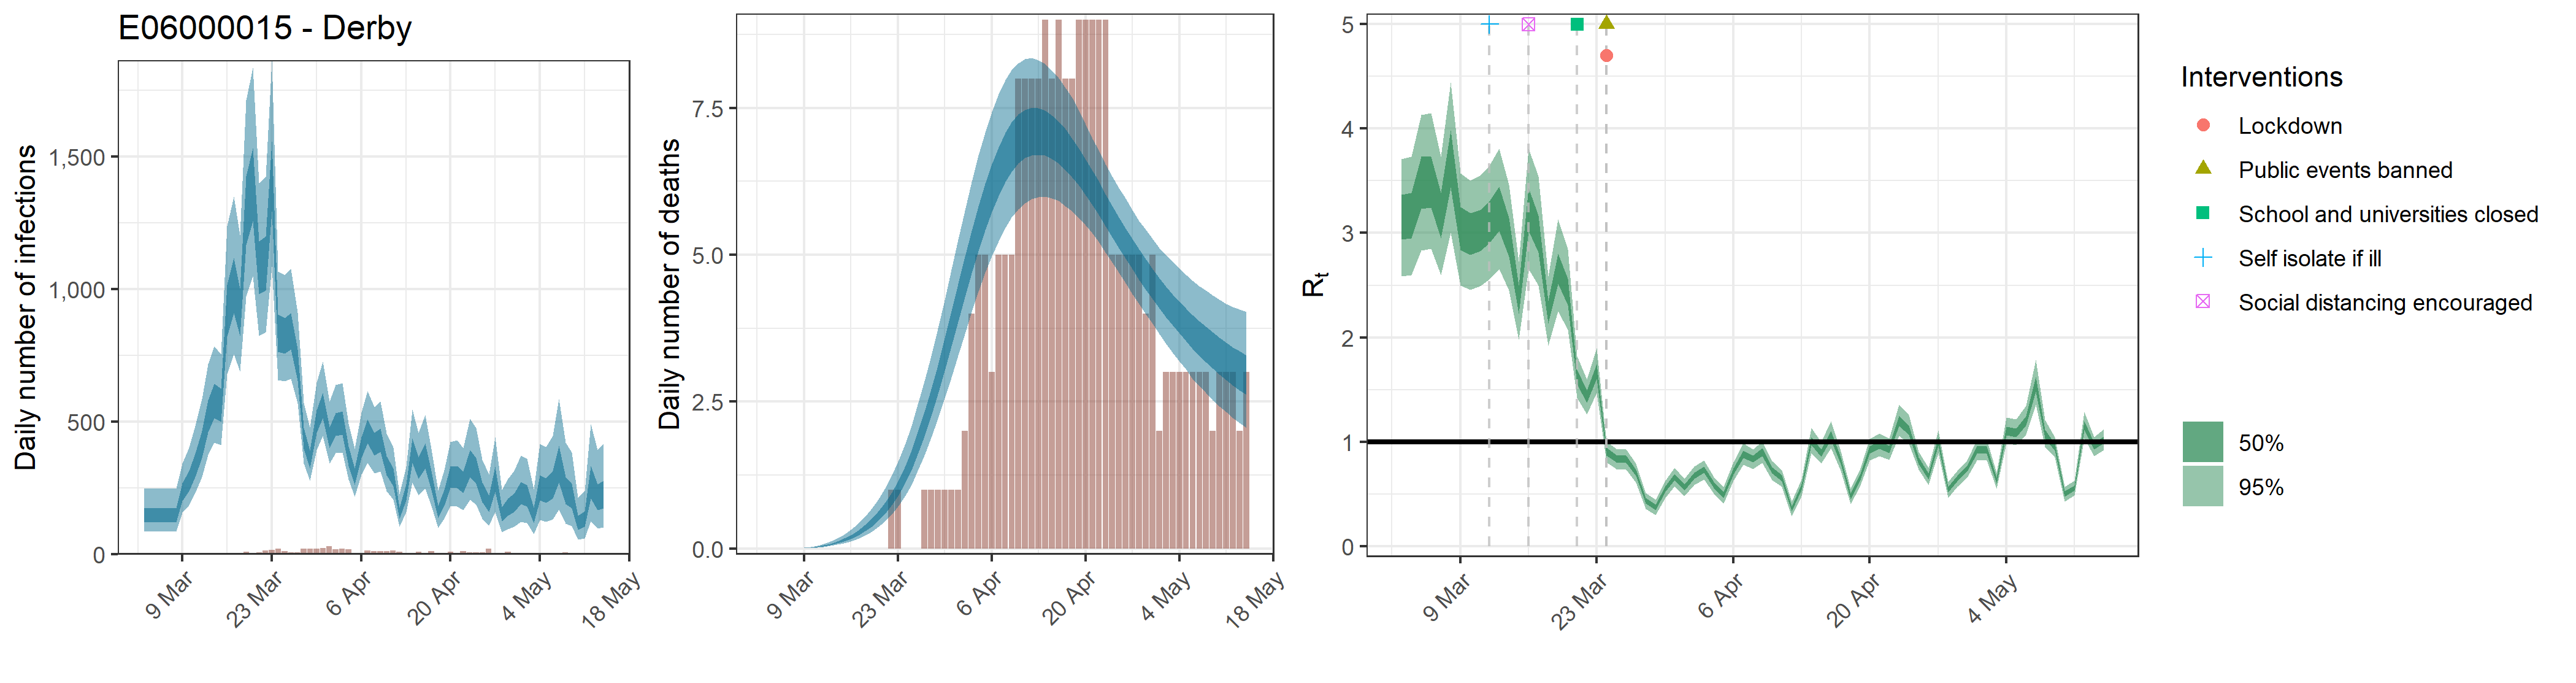

The data file committed next to this chart (first rows):
, date, country, reported_cases, predicted_cases, cases_min, cases_max, cases_min2, cases_max2, reported_deaths, estimated_deaths, deaths_min, deaths_max, deaths_min2, deaths_max2, rt, rt_min, rt_max, rt_min2, rt_max2, mu_rep, mu_li, mu_ui
1, 2020-03-03, E06000015 - Derby, 0, 149.1, 86.02, 248.2, 120.1, 173.3, 0, 1.49109985120276e-13, 8.60190197048973e-14, 2.48226733963381e-13, 1.20149785037645e-13, 1.73314488345981e-13, 3.147, 2.585, 3.71, 2.935, 3.365, 3.049, 2.507, 3.583
2, 2020-03-04, E06000015 - Derby, 0, 149.1, 86.02, 248.2, 120.1, 173.3, 0, 0, 0, 0, 0, 0, 3.165, 2.6, 3.734, 2.953, 3.384, 3.049, 2.507, 3.583
3, 2020-03-05, E06000015 - Derby, 0, 149.1, 86.02, 248.2, 120.1, 173.3, 0, 5.1939950850745e-05, 3.09647498914701e-05, 8.42523056131303e-05, 4.20235975859678e-05, 5.9548078603784e-05, 3.481, 2.832, 4.134, 3.233, 3.73, 3.049, 2.507, 3.583
4, 2020-03-06, E06000015 - Derby, 1, 149.1, 86.02, 248.2, 120.1, 173.3, 0, 0.0003391, 0.0002022, 0.0005501, 0.0002744, 0.0003888, 3.49, 2.848, 4.148, 3.243, 3.734, 3.049, 2.507, 3.583
5, 2020-03-07, E06000015 - Derby, 0, 149.1, 86.02, 248.2, 120.1, 173.3, 0, 0.001263, 0.0007532, 0.002049, 0.001022, 0.001448, 3.165, 2.6, 3.734, 2.953, 3.384, 3.049, 2.507, 3.583
6, 2020-03-08, E06000015 - Derby, 0, 149.1, 86.02, 248.2, 120.1, 173.3, 0, 0.003726, 0.002221, 0.006044, 0.003015, 0.004272, 3.714, 3.005, 4.441, 3.441, 3.985, 3.049, 2.507, 3.583
7, 2020-03-09, E06000015 - Derby, 0, 236.7, 157.2, 342.7, 202.4, 267.6, 0, 0.008416, 0.005017, 0.01365, 0.006809, 0.009649, 3.04, 2.496, 3.573, 2.839, 3.248, 3.049, 2.507, 3.583
8, 2020-03-10, E06000015 - Derby, 2, 279.3, 186, 402.5, 239.2, 315.6, 0, 0.01662, 0.00991, 0.02696, 0.01345, 0.01906, 2.986, 2.453, 3.504, 2.79, 3.189, 3.049, 2.507, 3.583
9, 2020-03-11, E06000015 - Derby, 2, 338.4, 230.8, 483.5, 291.7, 379.6, 0, 0.02912, 0.01737, 0.04721, 0.02356, 0.03337, 3.021, 2.488, 3.548, 2.825, 3.22, 3.049, 2.507, 3.583
10, 2020-03-12, E06000015 - Derby, 0, 417, 291.9, 585.2, 362.6, 465.9, 0, 0.04773, 0.02853, 0.07729, 0.03865, 0.05467, 3.099, 2.558, 3.641, 2.902, 3.3, 3.049, 2.507, 3.583
11, 2020-03-13, E06000015 - Derby, 1, 524.2, 374.3, 717.5, 459.8, 581.7, 0, 0.07263, 0.04359, 0.1173, 0.05888, 0.08309, 3.23, 2.655, 3.808, 3.019, 3.442, 3.049, 2.507, 3.583
12, 2020-03-14, E06000015 - Derby, 1, 582.7, 420.3, 784.5, 514.2, 643.9, 0, 0.1056, 0.06382, 0.1696, 0.08579, 0.1207, 2.958, 2.449, 3.464, 2.775, 3.145, 3.049, 2.507, 3.583
13, 2020-03-15, E06000015 - Derby, 4, 566.3, 412, 754.9, 500, 624.6, 0, 0.1474, 0.08985, 0.2351, 0.1201, 0.1685, 2.363, 1.982, 2.723, 2.226, 2.499, 3.049, 2.507, 3.583
14, 2020-03-16, E06000015 - Derby, 6, 925.1, 681.3, 1238, 821.7, 1017, 0, 0.1995, 0.1229, 0.3161, 0.1632, 0.2277, 3.225, 2.656, 3.808, 3.019, 3.429, 3.049, 2.507, 3.583
15, 2020-03-17, E06000015 - Derby, 3, 1020, 755.1, 1349, 910.5, 1117, 0, 0.2637, 0.1649, 0.4128, 0.2168, 0.2998, 2.994, 2.496, 3.543, 2.812, 3.168, 3.049, 2.507, 3.583
16, 2020-03-18, E06000015 - Derby, 4, 919.5, 690.3, 1203, 824.7, 1003, 0, 0.3418, 0.2174, 0.528, 0.283, 0.388, 2.243, 1.921, 2.582, 2.132, 2.353, 3.049, 2.507, 3.583
17, 2020-03-19, E06000015 - Derby, 10, 1304, 971.3, 1712, 1167, 1425, 0, 0.4364, 0.2822, 0.6639, 0.364, 0.4935, 2.666, 2.251, 3.135, 2.515, 2.804, 3.049, 2.507, 3.583
18, 2020-03-20, E06000015 - Derby, 3, 1400, 1048, 1835, 1257, 1532, 0, 0.549, 0.3594, 0.8186, 0.4622, 0.6181, 2.441, 2.073, 2.847, 2.31, 2.563, 3.049, 2.507, 3.583
19, 2020-03-21, E06000015 - Derby, 8, 1086, 823.8, 1400, 980.3, 1181, 0, 0.684, 0.4559, 1.008, 0.5807, 0.7661, 1.62, 1.424, 1.821, 1.551, 1.689, 3.049, 2.507, 3.583
20, 2020-03-22, E06000015 - Derby, 14, 1102, 838.8, 1422, 995, 1198, 1, 0.8442, 0.5741, 1.226, 0.7242, 0.9395, 1.431, 1.262, 1.595, 1.374, 1.49, 3.049, 2.507, 3.583
21, 2020-03-23, E06000015 - Derby, 17, 1433, 1085, 1863, 1294, 1556, 1, 1.033, 0.7161, 1.474, 0.8949, 1.146, 1.677, 1.466, 1.899, 1.604, 1.746, 3.049, 2.507, 3.583
22, 2020-03-24, E06000015 - Derby, 21, 838.9, 657.1, 1067, 764.7, 905.1, 0, 1.254, 0.8802, 1.764, 1.098, 1.386, 0.9063, 0.8028, 1.005, 0.8709, 0.9424, 3.049, 2.507, 3.583
23, 2020-03-25, E06000015 - Derby, 11, 828.1, 651.9, 1053, 757, 892, 0, 1.511, 1.083, 2.088, 1.335, 1.665, 0.8394, 0.7399, 0.9349, 0.8059, 0.8734, 3.049, 2.507, 3.583
24, 2020-03-26, E06000015 - Derby, 8, 846.6, 663.1, 1076, 772.8, 910.4, 0, 1.804, 1.321, 2.447, 1.606, 1.977, 0.832, 0.7303, 0.9261, 0.7988, 0.8662, 3.049, 2.507, 3.583
25, 2020-03-27, E06000015 - Derby, 8, 718.4, 569, 911.2, 654.2, 773, 1, 2.134, 1.587, 2.851, 1.91, 2.323, 0.7027, 0.6099, 0.7913, 0.6724, 0.734, 3.049, 2.507, 3.583
26, 2020-03-28, E06000015 - Derby, 21, 439.7, 343.4, 571.6, 398.1, 475.7, 1, 2.5, 1.887, 3.277, 2.253, 2.708, 0.4362, 0.3581, 0.512, 0.4096, 0.4628, 3.049, 2.507, 3.583
27, 2020-03-29, E06000015 - Derby, 20, 361.7, 277.2, 478.1, 324.5, 392.4, 1, 2.895, 2.209, 3.743, 2.626, 3.123, 0.3709, 0.2967, 0.4437, 0.3456, 0.3961, 3.049, 2.507, 3.583
28, 2020-03-30, E06000015 - Derby, 22, 503.6, 393.3, 648.6, 457.4, 544.2, 1, 3.314, 2.552, 4.228, 3.023, 3.574, 0.547, 0.4628, 0.6279, 0.5197, 0.5755, 3.049, 2.507, 3.583
29, 2020-03-31, E06000015 - Derby, 24, 566.3, 445.6, 727.5, 514.5, 609.8, 1, 3.75, 2.907, 4.745, 3.44, 4.035, 0.6639, 0.5764, 0.7483, 0.6351, 0.6936, 3.049, 2.507, 3.583
30, 2020-04-01, E06000015 - Derby, 30, 443.4, 342.9, 575.2, 400.9, 480.1, 1, 4.195, 3.281, 5.258, 3.862, 4.505, 0.563, 0.4786, 0.6438, 0.536, 0.5919, 3.049, 2.507, 3.583
31, 2020-04-02, E06000015 - Derby, 19, 493.3, 383.1, 638, 447, 532.3, 2, 4.632, 3.654, 5.749, 4.278, 4.967, 0.675, 0.5876, 0.7599, 0.6462, 0.705, 3.049, 2.507, 3.583
32, 2020-04-03, E06000015 - Derby, 22, 499.1, 384.5, 646.7, 451.2, 539.7, 4, 5.056, 4.027, 6.242, 4.684, 5.409, 0.7337, 0.6403, 0.8214, 0.7032, 0.7651, 3.049, 2.507, 3.583
33, 2020-04-04, E06000015 - Derby, 18, 373.6, 282.2, 492.9, 334, 407.2, 5, 5.457, 4.376, 6.69, 5.061, 5.822, 0.5854, 0.5028, 0.6646, 0.5573, 0.6141, 3.049, 2.507, 3.583
34, 2020-04-05, E06000015 - Derby, 2, 295.9, 216.7, 398.4, 261.7, 323.4, 5, 5.823, 4.692, 7.079, 5.413, 6.21, 0.4913, 0.4119, 0.5679, 0.4645, 0.5185, 3.049, 2.507, 3.583
35, 2020-04-06, E06000015 - Derby, 2, 405.6, 300.2, 533.9, 363.7, 442.8, 3, 6.148, 4.974, 7.436, 5.73, 6.541, 0.7166, 0.6272, 0.8019, 0.6871, 0.7468, 3.049, 2.507, 3.583
36, 2020-04-07, E06000015 - Derby, 14, 467, 345.4, 615.9, 419.4, 509.3, 5, 6.429, 5.23, 7.735, 6.006, 6.831, 0.8813, 0.7777, 0.9845, 0.8465, 0.9166, 3.049, 2.507, 3.583
37, 2020-04-08, E06000015 - Derby, 11, 418.1, 305.6, 555.6, 373.7, 457.6, 5, 6.665, 5.458, 7.98, 6.238, 7.076, 0.8355, 0.7385, 0.9294, 0.8032, 0.8688, 3.049, 2.507, 3.583
38, 2020-04-09, E06000015 - Derby, 11, 431.7, 313, 576.8, 385.5, 473.9, 5, 6.845, 5.634, 8.142, 6.412, 7.254, 0.9004, 0.7965, 1.006, 0.8653, 0.9365, 3.049, 2.507, 3.583
39, 2020-04-10, E06000015 - Derby, 12, 337.1, 239.5, 456.7, 297.8, 371.3, 8, 6.981, 5.771, 8.259, 6.553, 7.388, 0.7258, 0.6317, 0.8141, 0.6953, 0.7573, 3.049, 2.507, 3.583
40, 2020-04-11, E06000015 - Derby, 13, 293.9, 205.8, 403.7, 257.9, 325, 8, 7.069, 5.876, 8.325, 6.651, 7.466, 0.6498, 0.5667, 0.7297, 0.6216, 0.6793, 3.049, 2.507, 3.583
41, 2020-04-12, E06000015 - Derby, 9, 156.8, 103.3, 226.9, 134.6, 175.2, 8, 7.108, 5.947, 8.348, 6.693, 7.501, 0.3576, 0.2869, 0.429, 0.3332, 0.3819, 3.049, 2.507, 3.583
42, 2020-04-13, E06000015 - Derby, 4, 236, 159.2, 331.2, 204.7, 263.1, 8, 7.109, 5.983, 8.306, 6.706, 7.494, 0.5643, 0.4826, 0.6418, 0.5372, 0.5925, 3.049, 2.507, 3.583
43, 2020-04-14, E06000015 - Derby, 5, 394.2, 270.2, 547.1, 344.3, 437.6, 9, 7.076, 5.987, 8.247, 6.687, 7.451, 1.007, 0.8923, 1.13, 0.9682, 1.047, 3.049, 2.507, 3.583
44, 2020-04-15, E06000015 - Derby, 9, 327.9, 221.2, 458.6, 285.4, 365.6, 8, 7.006, 5.958, 8.129, 6.628, 7.367, 0.8928, 0.7917, 0.9965, 0.8582, 0.9276, 3.049, 2.507, 3.583
45, 2020-04-16, E06000015 - Derby, 4, 374, 248.8, 526.3, 324.9, 418, 9, 6.91, 5.915, 8.003, 6.55, 7.269, 1.064, 0.9408, 1.197, 1.021, 1.106, 3.049, 2.507, 3.583
46, 2020-04-17, E06000015 - Derby, 11, 281, 182.8, 398.4, 242.3, 315.7, 8, 6.791, 5.823, 7.842, 6.444, 7.139, 0.819, 0.7238, 0.9106, 0.7872, 0.8513, 3.049, 2.507, 3.583
47, 2020-04-18, E06000015 - Derby, 3, 161.8, 100.9, 240.2, 137.1, 182.7, 8, 6.649, 5.744, 7.674, 6.313, 6.974, 0.4774, 0.4009, 0.548, 0.4521, 0.5032, 3.049, 2.507, 3.583
48, 2020-04-19, E06000015 - Derby, 4, 215.1, 134.5, 317.3, 182.9, 243.8, 9, 6.492, 5.626, 7.452, 6.176, 6.806, 0.6492, 0.567, 0.7298, 0.6203, 0.6783, 3.049, 2.507, 3.583
49, 2020-04-20, E06000015 - Derby, 9, 293.4, 182.5, 424.3, 250, 331.8, 9, 6.324, 5.503, 7.213, 6.015, 6.618, 0.9225, 0.8226, 1.025, 0.8886, 0.9576, 3.049, 2.507, 3.583
50, 2020-04-21, E06000015 - Derby, 3, 294.8, 181.7, 431, 250, 334.3, 9, 6.14, 5.369, 6.973, 5.843, 6.426, 0.9689, 0.8612, 1.082, 0.9326, 1.005, 3.049, 2.507, 3.583
51, 2020-04-22, E06000015 - Derby, 11, 273.3, 165.9, 400.8, 230.7, 311.5, 9, 5.958, 5.212, 6.761, 5.67, 6.238, 0.9279, 0.8269, 1.031, 0.8939, 0.9628, 3.049, 2.507, 3.583
52, 2020-04-23, E06000015 - Derby, 8, 346.1, 207.1, 511.9, 291.4, 393.8, 9, 5.769, 5.043, 6.546, 5.485, 6.037, 1.201, 1.058, 1.357, 1.148, 1.248, 3.049, 2.507, 3.583
53, 2020-04-24, E06000015 - Derby, 7, 318.4, 187.8, 476.2, 266.3, 363.6, 5, 5.577, 4.876, 6.331, 5.306, 5.836, 1.114, 0.9821, 1.254, 1.069, 1.158, 3.049, 2.507, 3.583
54, 2020-04-25, E06000015 - Derby, 8, 235.3, 134.9, 357.4, 196, 270.7, 5, 5.388, 4.692, 6.138, 5.115, 5.64, 0.8179, 0.7309, 0.9043, 0.7866, 0.8495, 3.049, 2.507, 3.583
55, 2020-04-26, E06000015 - Derby, 22, 194, 109.2, 300.2, 160.3, 223.5, 5, 5.201, 4.514, 5.958, 4.933, 5.451, 0.6687, 0.5886, 0.7493, 0.6402, 0.6972, 3.049, 2.507, 3.583
56, 2020-04-27, E06000015 - Derby, 6, 287.8, 160.9, 442.1, 237, 331.8, 5, 5.017, 4.33, 5.763, 4.757, 5.265, 0.9992, 0.8913, 1.11, 0.9637, 1.036, 3.049, 2.507, 3.583
57, 2020-04-28, E06000015 - Derby, 5, 153, 82.78, 243.1, 124.6, 177.4, 5, 4.838, 4.159, 5.575, 4.575, 5.089, 0.5395, 0.4636, 0.6128, 0.5143, 0.5658, 3.049, 2.507, 3.583
58, 2020-04-29, E06000015 - Derby, 9, 179.8, 96.16, 284.5, 146.5, 209.8, 4, 4.669, 3.987, 5.429, 4.404, 4.923, 0.6485, 0.5694, 0.7237, 0.6222, 0.6769, 3.049, 2.507, 3.583
59, 2020-04-30, E06000015 - Derby, 1, 197.7, 104.1, 314.7, 160.1, 229.6, 5, 4.508, 3.824, 5.274, 4.244, 4.759, 0.7402, 0.6561, 0.8184, 0.7128, 0.7691, 3.049, 2.507, 3.583
60, 2020-05-01, E06000015 - Derby, 6, 234.8, 122.9, 373.5, 189.3, 273.5, 2, 4.352, 3.655, 5.112, 4.086, 4.603, 0.9202, 0.8228, 1.022, 0.8877, 0.9538, 3.049, 2.507, 3.583
... 13 more rows
